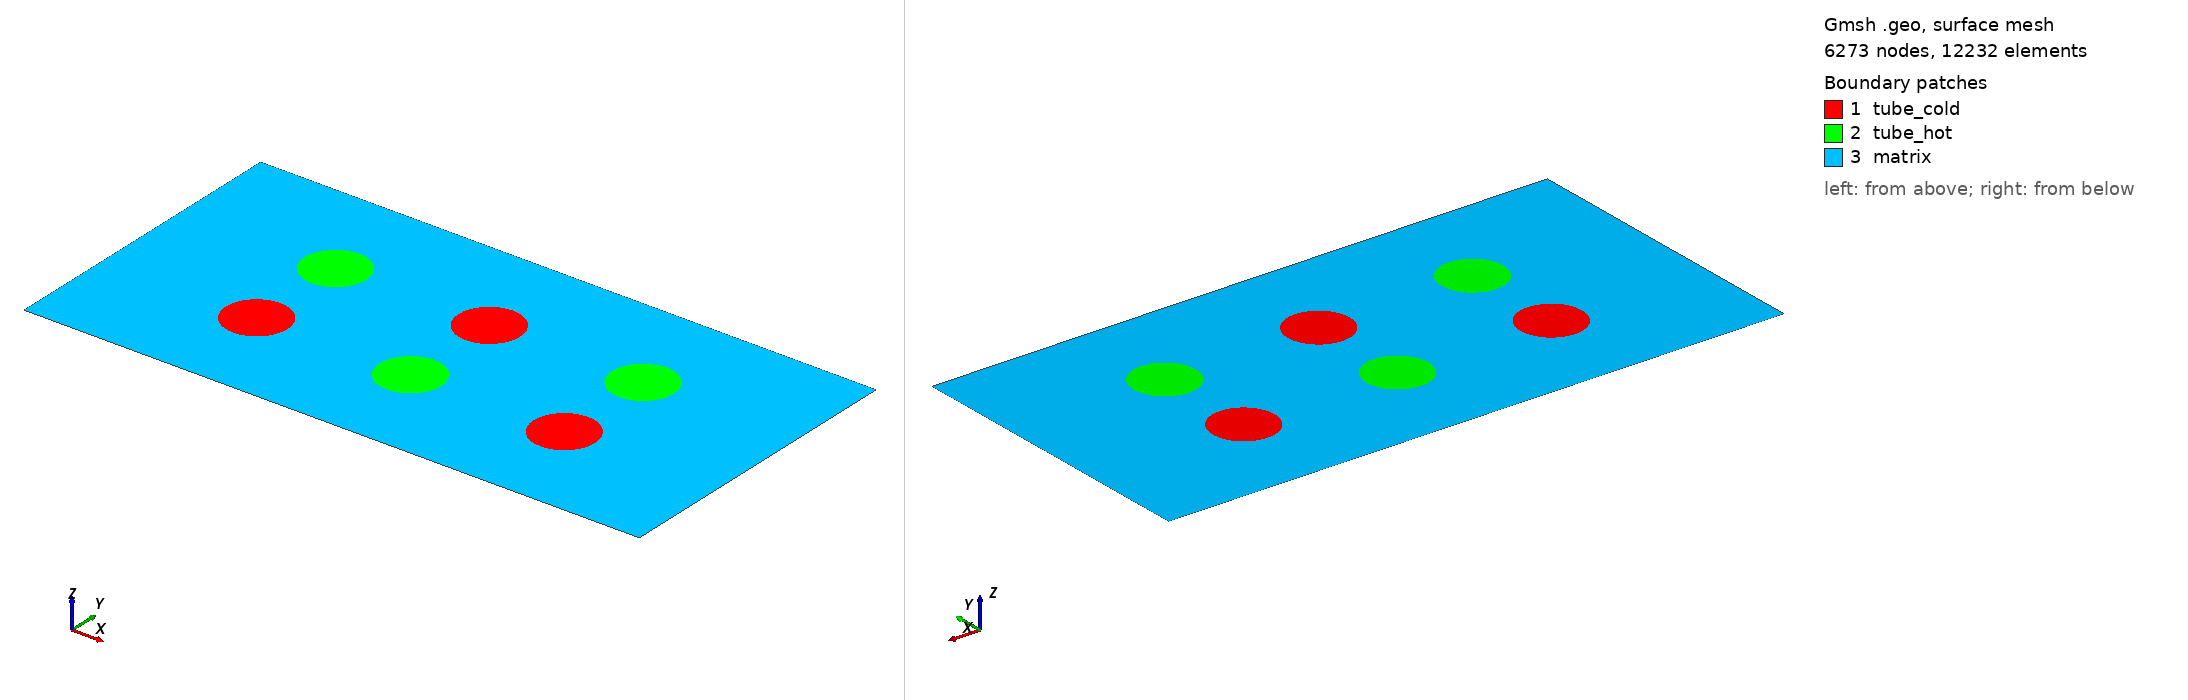

Gmsh geometry script, surface-meshed: 6273 nodes, 12232 surface elements. Boundary patches (legend numbers): 1 tube_cold, 2 tube_hot, 3 matrix. Left view from above one corner, right view from below the opposite corner. Legend entries are the model's physical surfaces. The drawing asked Gmsh for element sizes between 1% and 20% of the model's largest extent; the script's own settings can give other sizes.

=== heat_exchanger.geo (drawn) ===
// for info check http://gmsh.info/doc/texinfo/gmsh.html

h=0.1;  // mesh density parameter around Point(). Each point can have its parameter h1, h2...

// square domain
Point(1) = {0.0000,0.0000,0,h}; // define the four corners of the square domain
Point(2) = {20.0000,0.0000,0,h};
Point(3) = {20.0000,10.0000,0,h};
Point(4) = {0.0000,10.0000,0,h};

Line(1) = {1,2}; // define the four sides of the square domain
Line(2) = {2,3};
Line(3) = {3,4};
Line(4) = {4,1};
Line Loop(1) = {1,2,3,4}; // define region: boundary of square domain


// circular tubes

// tube #1
x=5; // coordinate center
y=3.33;
r=1; // radius

// boundary of circular tube generated by means of four arches defined via Circle arc
// each Circle arc needs center and two points in this sequence: start point, center, end point of the arc
Point(5) = {x   ,y   ,0,h};
Point(6) = {x+r ,y   ,0,h};
Point(7) = {x   ,y+r ,0,h};
Point(8) = {x-r ,y   ,0,h};
Point(9) = {x   ,y-r ,0,h};

Circle(5) = {6,5,7};
Circle(6) = {7,5,8};
Circle(7) = {8,5,9};
Circle(8) = {9,5,6};
// define region: boundary of tube
// the line loop instruction generates an oriented line loop. This must be a closed loop, and the elementary lines on the right hand side should be ordered and oriented (using negative identification numbers to specify reverse orientation)
Line Loop(2) = {5,6,7,8};

// tube #2
x=10; // coordinate center
y=3.33;
r=1; // radius

// boundary of tube generated by means of four arches defined via Circle arc
// each Circle arc needs center and two points in this sequence: start point, center, end point of the arc
Point(10) = {x   ,y   ,0,h};
Point(11) = {x+r ,y   ,0,h};
Point(12) = {x   ,y+r ,0,h};
Point(13) = {x-r ,y   ,0,h};
Point(14) = {x   ,y-r ,0,h};

Circle(9) = {11,10,12};
Circle(10) = {12,10,13};
Circle(11) = {13,10,14};
Circle(12) = {14,10,11};
// define region: boundary of tube
// the line loop instruction generates an oriented line loop. This must be a closed loop, and the elementary lines on the right hand side should be ordered and oriented (using negative identification numbers to specify reverse orientation)
Line Loop(3) = {9,10,11,12};

// tube #3
x=15; // coordinate center
y=3.33;
r=1; // radius

// boundary of tube generated by means of four arches defined via Circle arc
// each Circle arc needs center and two points in this sequence: start point, center, end point of the arc
Point(15) = {x   ,y   ,0,h};
Point(16) = {x+r ,y   ,0,h};
Point(17) = {x   ,y+r ,0,h};
Point(18) = {x-r ,y   ,0,h};
Point(19) = {x   ,y-r ,0,h};

Circle(13) = {16,15,17};
Circle(14) = {17,15,18};
Circle(15) = {18,15,19};
Circle(16) = {19,15,16};
// define region: boundary of tube
// the line loop instruction generates an oriented line loop. This must be a closed loop, and the elementary lines on the right hand side should be ordered and oriented (using negative identification numbers to specify reverse orientation)
Line Loop(4) = {13,14,15,16};

// tube #4
x=15; // coordinate center
y=6.66;
r=1; // radius

// boundary of tube generated by means of four arches defined via Circle arc
// each Circle arc needs center and two points in this sequence: start point, center, end point of the arc
Point(20) = {x   ,y   ,0,h};
Point(21) = {x+r ,y   ,0,h};
Point(22) = {x   ,y+r ,0,h};
Point(23) = {x-r ,y   ,0,h};
Point(24) = {x   ,y-r ,0,h};

Circle(17) = {21,20,22};
Circle(18) = {22,20,23};
Circle(19) = {23,20,24};
Circle(20) = {24,20,21};
// define region: boundary of tube
// the line loop instruction generates an oriented line loop. This must be a closed loop, and the elementary lines on the right hand side should be ordered and oriented (using negative identification numbers to specify reverse orientation)
Line Loop(5) = {17,18,19,20};

// tube #5
x=10; // coordinate center
y=6.66;
r=1; // radius

// boundary of tube generated by means of four arches defined via Circle arc
// each Circle arc needs center and two points in this sequence: start point, center, end point of the arc
Point(25) = {x   ,y   ,0,h};
Point(26) = {x+r ,y   ,0,h};
Point(27) = {x   ,y+r ,0,h};
Point(28) = {x-r ,y   ,0,h};
Point(29) = {x   ,y-r ,0,h};

Circle(21) = {26,25,27};
Circle(22) = {27,25,28};
Circle(23) = {28,25,29};
Circle(24) = {29,25,26};
// define region: boundary of tube
// the line loop instruction generates an oriented line loop. This must be a closed loop, and the elementary lines on the right hand side should be ordered and oriented (using negative identification numbers to specify reverse orientation)
Line Loop(6) = {21,22,23,24};

// tube #6
x=5; // coordinate center
y=6.66;
r=1; // radius

// boundary of tube generated by means of four arches defined via Circle arc
// each Circle arc needs center and two points in this sequence: start point, center, end point of the arc
Point(30) = {x   ,y   ,0,h};
Point(31) = {x+r ,y   ,0,h};
Point(32) = {x   ,y+r ,0,h};
Point(33) = {x-r ,y   ,0,h};
Point(34) = {x   ,y-r ,0,h};

Circle(25) = {31,30,32};
Circle(26) = {32,30,33};
Circle(27) = {33,30,34};
Circle(28) = {34,30,31};
// define region: boundary of tube
// the line loop instruction generates an oriented line loop. This must be a closed loop, and the elementary lines on the right hand side should be ordered and oriented (using negative identification numbers to specify reverse orientation)
Line Loop(7) = {25,26,27,28};

// Creates a plane surface. The expression inside the parentheses is the plane surface’s tag; the expression-list on the right hand side should contain the tags of all the curve loops defining the surface. The first curve loop defines the exterior boundary of the surface; all other curve loops define holes in the surface.


Plane Surface(1) = {2}; // tube #1
Plane Surface(2) = {3}; // tube #2
Plane Surface(3) = {4}; // tube #3
Plane Surface(4) = {5}; // tube #4
Plane Surface(5) = {6}; // tube #5
Plane Surface(6) = {7}; // tube #6

Plane Surface(7) = {1, 2, 3, 4, 5, 6, 7}; // matrix: domain minus tubes


// The text below is copied from an online example (and slightly adapted to the composite example)
// At this level, Gmsh knows everything to display the rectangular domain with inclusion and
// to mesh it. If we want to group elementary geometrical entities into meaningful groups, e.g. to define some
// mathematical ("domain", "boundary"), functional ("left wing", "fuselage") or material ("steel", "carbon") properties.
//
// Such groups are called "Physical Groups" in GMSH. By default, if physical
// groups are defined, GMSH will export in output files only those elements that
// belong to at least one physical group. (To force GMSH to save all elements,
// whether they belong to physical groups or not, set "Mesh.SaveAll=1;", or
// specify "-save_all" on the command line.)
//
// Here we define a physical curve that groups the left, bottom and right lines
// in a single group (with prescribed tag 5); and a physical surface with name
// "My surface" (with an automatic tag) containg the geometrical surface 1:

//Physical Curve(5) = {1, 2, 4} ;
//Physical Surface("My surface") = {1} ;

Physical Surface("matrix") = {7};
Physical Surface("tube_cold") = {1,3,5}; //add all cold tubes to this list if they have the same properties
Physical Surface("tube_hot") = {2,4,6}; //add all hot tubes to this list if they have the same properties
Physical Point("bottom left corner") = {1}; //this is the label given to Point(1) = {0.0000,0.0000,0,h}
Physical Curve("cold_surface") = {5,6,7,8,13,14,15,16,21,22,23,24};
Physical Curve("hot_surface") = {9,10,11,12,17,18,19,20,25,26,27,28};
